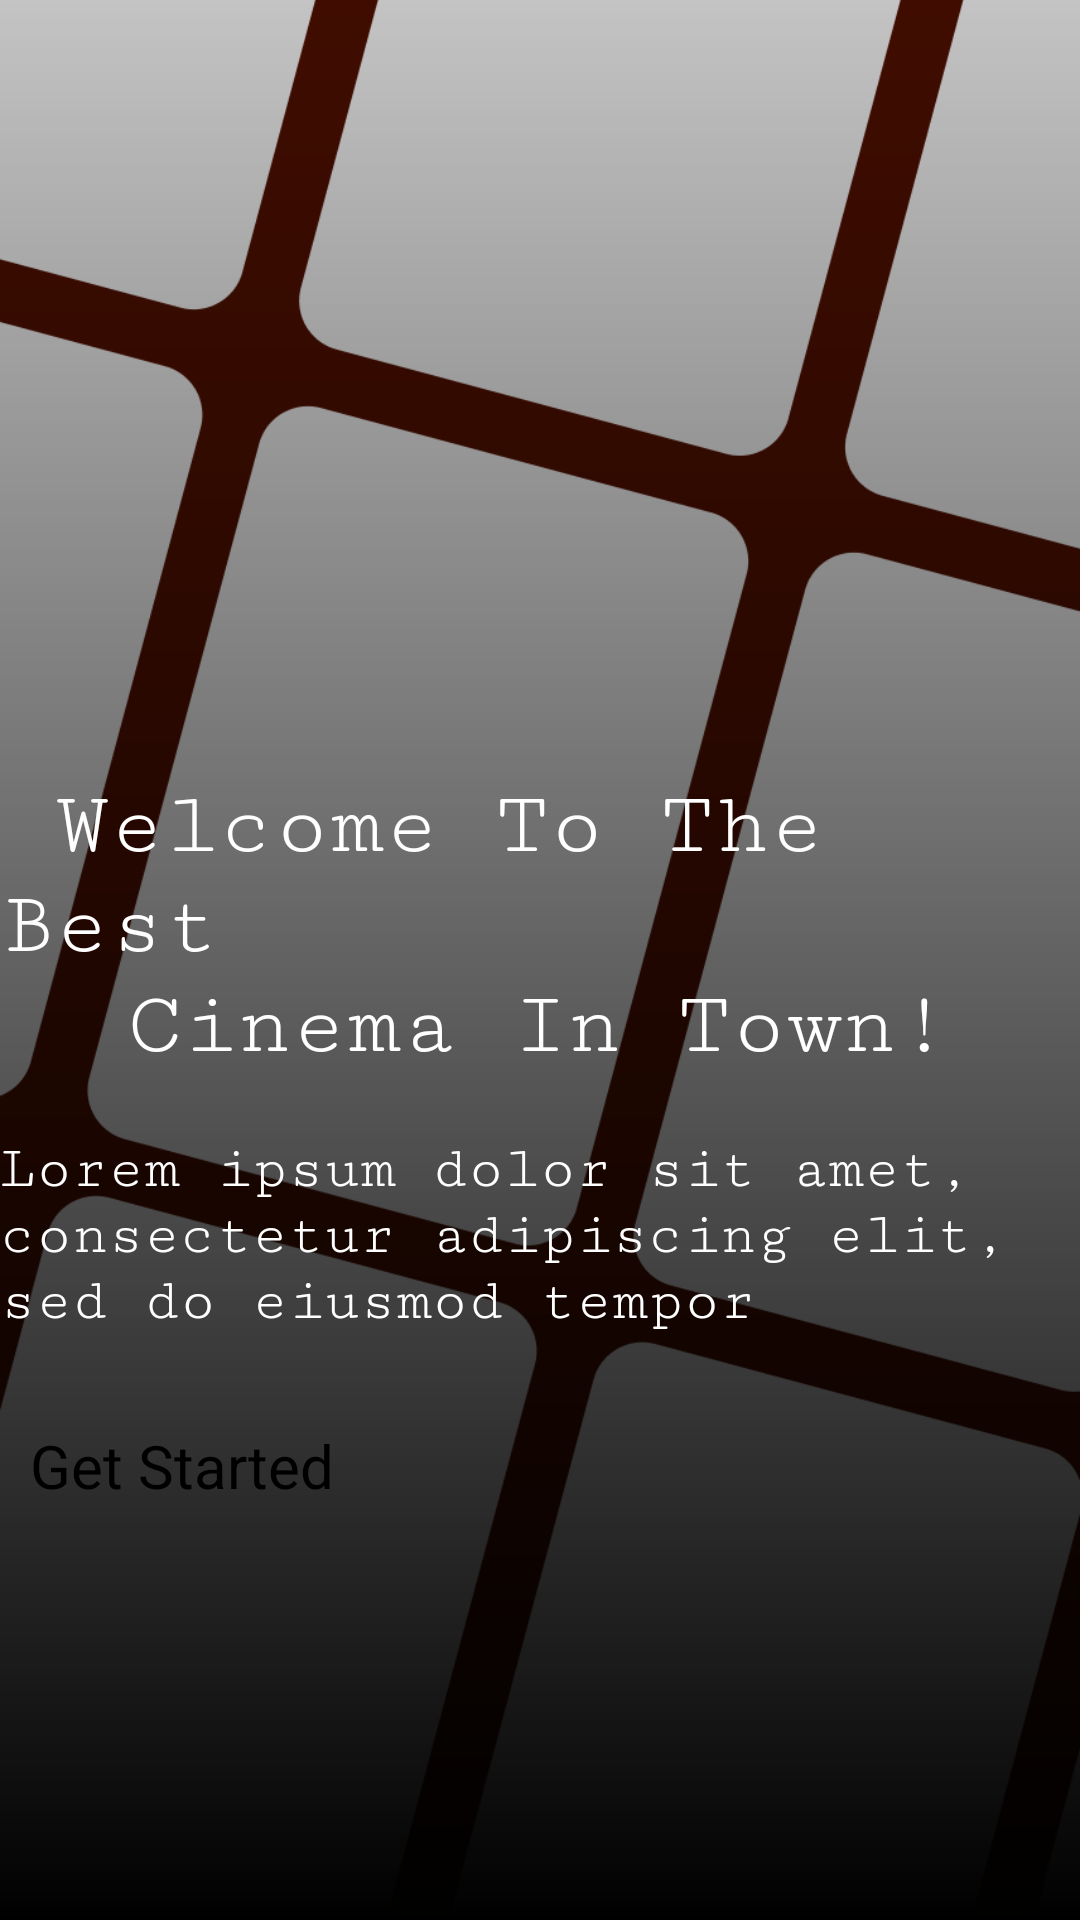

Layout XML and referenced resources for this Android screen:
<!-- AndroidManifest.xml: application theme Theme.Assignment1 -->
<!-- res/layout/activity_onboarding.xml -->
<?xml version="1.0" encoding="utf-8"?>
<FrameLayout xmlns:android="http://schemas.android.com/apk/res/android"
    xmlns:app="http://schemas.android.com/apk/res-auto"
    xmlns:tools="http://schemas.android.com/tools"
    android:id="@+id/main"
    android:layout_width="match_parent"
    android:layout_height="match_parent"

    android:background="@color/red"
    tools:context=".Splash"
   >


    <ImageView
        android:layout_width="match_parent"
        android:layout_height="match_parent"
        android:scaleType="centerCrop"
        android:src="@drawable/bg_dash"
        android:id="@+id/bgBars"
        >

    </ImageView>

    <View
        android:layout_width="match_parent"
        android:layout_height="match_parent"
        android:background="@drawable/grad"
        android:id="@+id/gradView"

        ></View>
<LinearLayout
    android:layout_width="match_parent"
    android:layout_height="match_parent"
    android:orientation="vertical"
    android:gravity="bottom"
    android:paddingBottom="100dp"
>

    <TextView
        android:layout_marginTop="50dp"
        android:layout_width="wrap_content"
        android:layout_height="wrap_content"

        android:fontFamily="serif-monospace"


        android:text=" Welcome To The Best"
        android:textColor="@color/white"
        android:textSize="30sp"

        ></TextView>

    <TextView
        android:layout_width="wrap_content"
        android:layout_height="wrap_content"

        android:layout_gravity="bottom|center"
        android:fontFamily="serif-monospace"

        android:text="Cinema In Town!"
        android:textColor="@color/white"
        android:textSize="30sp"

        ></TextView>
    <TextView
        android:layout_marginTop="20dp"
        android:layout_marginBottom="20dp"
        android:layout_width="wrap_content"
        android:layout_height="wrap_content"

        android:layout_gravity="bottom|center"
        android:fontFamily="serif-monospace"

        android:text="Lorem ipsum dolor sit amet, consectetur adipiscing elit, sed do eiusmod tempor "
        android:textColor="@color/white"
        android:textSize="20sp"

        ></TextView>
    <Button
        android:layout_marginTop="10dp"
        android:layout_width="match_parent"
        android:layout_height="65dp"
        android:shadowColor="@color/red"
        android:layout_marginLeft="10dp"
        android:layout_marginRight="10dp"
        android:text="Get Started"
        android:textSize="20sp"
        android:id="@+id/Btnstart"


        android:backgroundTint="@color/light_red"
        ></Button>
</LinearLayout>
</FrameLayout>
<!-- resources referenced by this layout -->
<resources>
  <color name="light_red">#b50404</color>
  <color name="red">#400C00</color>
  <color name="white">#FFFFFFFF</color>
  <!-- drawable bg_dash: png bitmap (drawable, 48059 bytes) -->
  <!-- drawable grad (drawable) -->
  <shape xmlns:android="http://schemas.android.com/apk/res/android">
  
      <gradient
          android:startColor="@color/black"
  
          android:angle="90"
          ></gradient>
  
  
  </shape>
  <color name="black">#FF000000</color>
</resources>
